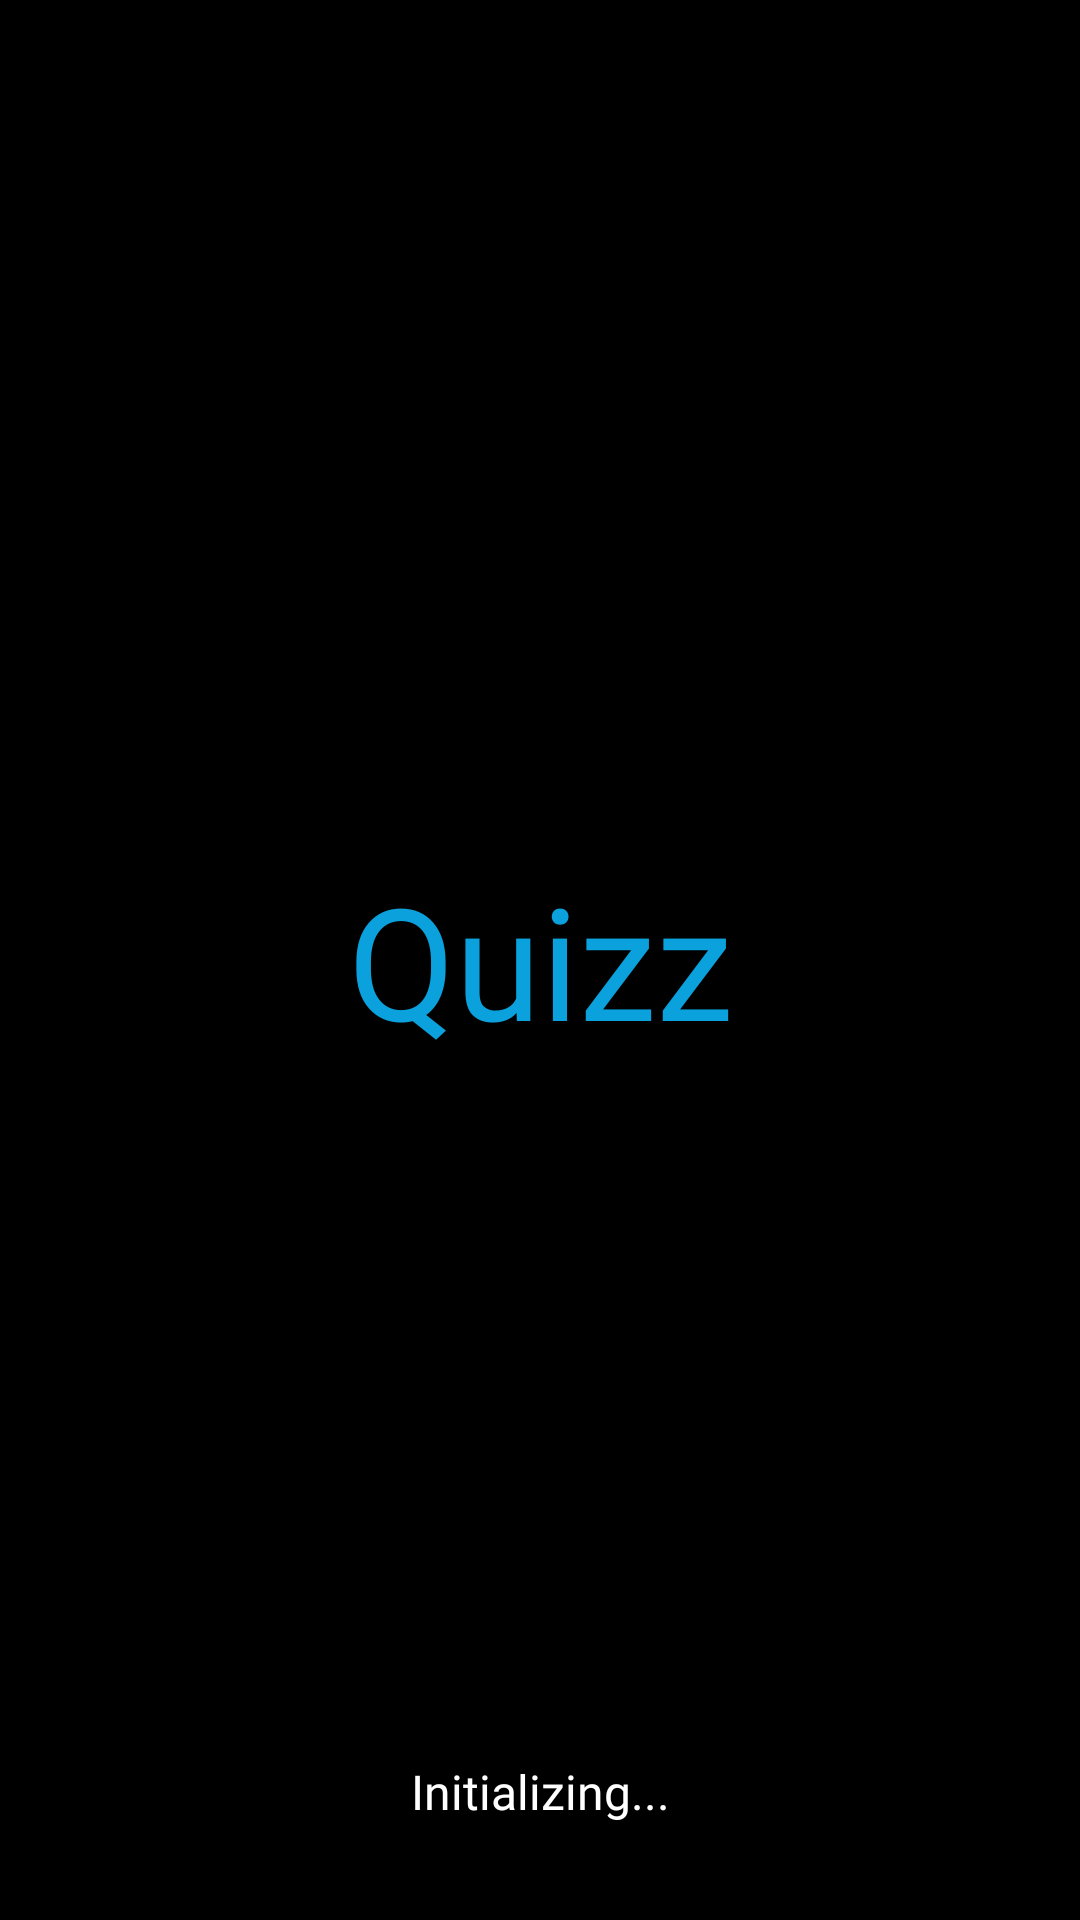

Write the Android layout XML for this screen, with the resource values it uses.
<!-- AndroidManifest.xml: application theme Theme.QuizzApp -->
<!-- res/layout/fragment_start.xml -->
<?xml version="1.0" encoding="utf-8"?>
<androidx.constraintlayout.widget.ConstraintLayout xmlns:android="http://schemas.android.com/apk/res/android"
    xmlns:app="http://schemas.android.com/apk/res-auto"
    xmlns:tools="http://schemas.android.com/tools"
    android:layout_width="match_parent"
    android:layout_height="match_parent"
    tools:context=".StartFragment"
    android:background="@color/colorPrimaryDark">

    <TextView
        android:id="@+id/start_title"
        android:layout_width="wrap_content"
        android:layout_height="wrap_content"
        android:fontFamily="@font/crimson_text"
        android:text="Quizz"
        android:textColor="@color/colorPrimary"
        android:textSize="52sp"
        app:layout_constraintBottom_toBottomOf="parent"
        app:layout_constraintEnd_toEndOf="parent"
        app:layout_constraintStart_toStartOf="parent"
        app:layout_constraintTop_toTopOf="parent" />

    <ProgressBar
        android:id="@+id/start_progress"
        android:layout_width="32dp"
        android:layout_height="32dp"
        android:layout_marginBottom="32dp"
        android:indeterminate="false"
        android:indeterminateTint="@color/colorPrimary"
        app:layout_constraintBottom_toTopOf="@+id/start_feedback"
        app:layout_constraintEnd_toEndOf="parent"
        app:layout_constraintStart_toStartOf="parent" />

    <TextView
        android:id="@+id/start_feedback"
        android:layout_width="0dp"
        android:layout_height="wrap_content"
        android:layout_marginStart="32dp"
        android:layout_marginEnd="32dp"
        android:layout_marginBottom="32dp"
        android:fontFamily="@font/work_sans"
        android:text="Initializing..."
        android:textAlignment="center"
        android:textColor="@color/white"
        android:textSize="16sp"
        app:layout_constraintBottom_toBottomOf="parent"
        app:layout_constraintEnd_toEndOf="parent"
        app:layout_constraintStart_toStartOf="parent" />

</androidx.constraintlayout.widget.ConstraintLayout>
<!-- resources referenced by this layout -->
<resources>
  <color name="colorPrimary">#0AA1DD</color>
  <color name="colorPrimaryDark">#000000</color>
  <color name="white">#FFFFFFFF</color>
  <style name="Theme.QuizzApp" parent="Theme.AppCompat.NoActionBar">
          
          <item name="colorPrimary">@color/colorPrimary</item>
          <item name="colorPrimaryVariant">@color/colorPrimaryDark</item>
          <item name="colorOnPrimary">@color/colorAccent</item>
          
          <item name="colorSecondary">@color/colorPrimary</item>
          <item name="colorSecondaryVariant">@color/colorPrimaryDark</item>
          <item name="colorOnSecondary">@color/colorAccent</item>
          
          <item name="android:statusBarColor" tools:targetApi="l">?attr/colorPrimaryDark</item>
          
          <item name="android:windowTranslucentStatus">true</item>
          <item name="android:navigationBarColor">@color/colorPrimaryDark</item>
      </style>
  <color name="colorAccent">#FF3B00</color>
</resources>
